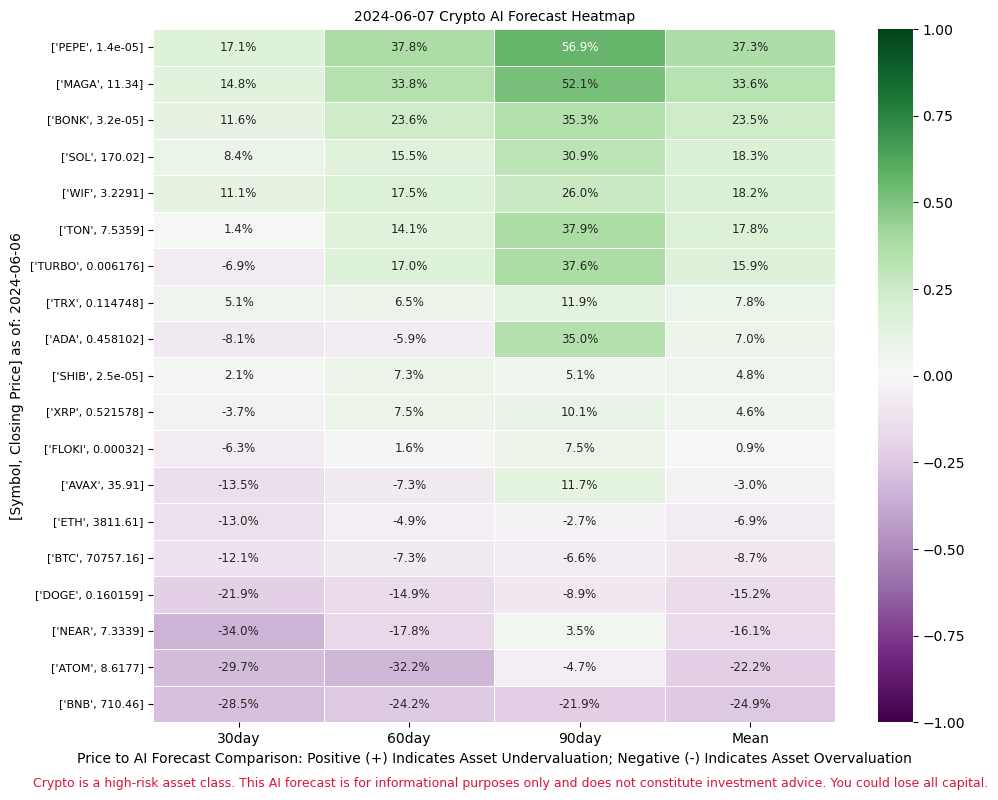

The file beside this chart, header and first rows:
ADA, 0.458102, -0.08079592156430027, -0.05932769937156168, 0.34962806733663543
ATOM, 8.618, -0.2972, -0.3223, -0.04724
AVAX, 35.91, -0.1352, -0.07255, 0.1173
BNB, 710.5, -0.2848, -0.2423, -0.2194
BONK, 3.2e-05, 0.1163, 0.2356, 0.3529
BTC, 70757, -0.1213, -0.07313, -0.06597
DOGE, 0.1602, -0.2185, -0.1495, -0.08874
ETH, 3812, -0.1297, -0.04913, -0.02693
FLOKI, 0.00032, -0.06332, 0.01621, 0.07537
MAGA, 11.34, 0.1478, 0.3383, 0.5207
NEAR, 7.334, -0.3402, -0.1783, 0.03549
PEPE, 1.4e-05, 0.1711, 0.3785, 0.5695
SHIB, 2.5e-05, 0.02119, 0.07276, 0.05071
SOL, 170, 0.08433, 0.1548, 0.3086
TON, 7.536, 0.01436, 0.1407, 0.379
TRX, 0.1147, 0.05107, 0.06496, 0.119
TURBO, 0.006176, -0.06886, 0.1696, 0.3755
WIF, 3.229, 0.1106, 0.1748, 0.2601
XRP, 0.5216, -0.03707, 0.07488, 0.1013
